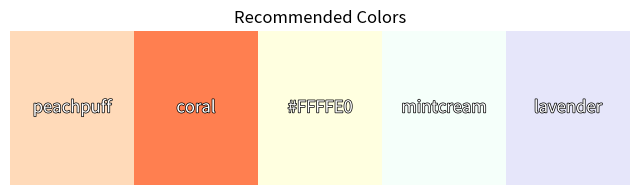
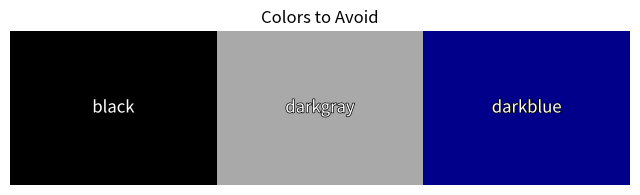

Write the Python code that produced these figures, in order.


import matplotlib.pyplot as plt
import matplotlib.patches as patches
import matplotlib.patheffects as pe

def verify_undertone():
    print("Let's determine your skin undertone.")
    print("Answer the following questions:")

    # Ask questions to determine skin undertone
    valid_veins = {"blue", "purple", "green", "both"}
    valid_jewelry = {"silver", "gold", "both"}
    valid_sun = {"burns", "tans"}

    veins = input("1. What color are the veins on your wrist? (blue/purple, green, or both): ").lower()
    while veins not in valid_veins:
        veins = input("Please enter a valid vein color (blue/purple, green, or both): ").lower()

    jewelry = input("2. Which jewelry suits you better? (silver, gold, or both): ").lower()
    while jewelry not in valid_jewelry:
        jewelry = input("Please enter a valid jewelry preference (silver, gold, or both): ").lower()

    sun_reaction = input("3. How does your skin react to the sun? (burns or tans): ").lower()
    while sun_reaction not in valid_sun:
        sun_reaction = input("Please enter a valid sun reaction (burns or tans): ").lower()

    # Determine vein tone, jewelry tone, and sun reaction tone
    vein_tone = "cool" if veins in ["blue", "purple"] else "warm" if veins == "green" else "neutral"
    jew_tone = "cool" if jewelry == "silver" else "warm" if jewelry == "gold" else "neutral"
    sun_tone = "cool" if sun_reaction == "burns" else "warm"

    # Count tones to determine overall undertone
    tone_counts = {"cool": 0, "warm": 0, "neutral": 0}
    tone_counts[vein_tone] += 1
    tone_counts[jew_tone] += 1
    tone_counts[sun_tone] += 1
    
    undertone = max(tone_counts, key=tone_counts.get)
    
    print(f"Your undertone is likely {undertone}.")
    return undertone

def determine_season_by_undertone(undertone):
    # Determine possible seasons based on undertone
    if undertone == "warm":
        possible_seasons = ["Spring", "Autumn"]
    elif undertone == "cool":
        possible_seasons = ["Summer", "Winter"]
    else:  # Neutral undertone
        possible_seasons = ["Spring", "Summer", "Autumn", "Winter"]
    return possible_seasons

def determine_season(face_dimension, eye_color, personality, possible_seasons):
    # Determine season based on face dimension
    face_season = None
    if face_dimension.lower() == "less defined face" and len(possible_seasons) == 2:
        face_season = possible_seasons[0]
    elif face_dimension.lower() == "defined face" and len(possible_seasons) == 2:
        face_season = possible_seasons[1]

    # Determine season based on eye color
    eye_season = None
    if eye_color.lower() == "light brown" and "Spring" in possible_seasons:
        eye_season = "Spring"
    elif eye_color.lower() == "dark brown" and "Autumn" in possible_seasons:
        eye_season = "Autumn"
    elif eye_color.lower() in ["reddish", "dark"] and "Summer" in possible_seasons:
        eye_season = "Summer"
    elif eye_color.lower() == "deep black" and "Winter" in possible_seasons:
        eye_season = "Winter"

    # Determine season based on personality
    personality_season = None
    if personality.lower() == "cheerful" and "Spring" in possible_seasons:
        personality_season = "Spring"
    elif personality.lower() == "mature" and "Autumn" in possible_seasons:
        personality_season = "Autumn"
    elif personality.lower() == "cute" and "Summer" in possible_seasons:
        personality_season = "Summer"
    elif personality.lower() == "confident" and "Winter" in possible_seasons:
        personality_season = "Winter"

    # Combine the results to find the most matching season
    season_counts = {"Spring": 0, "Summer": 0, "Autumn": 0, "Winter": 0}

    if face_season:
        season_counts[face_season] += 1
    if eye_season:
        season_counts[eye_season] += 1
    if personality_season:
        season_counts[personality_season] += 1

    # Check if there are no valid seasons selected
    if all(count == 0 for count in season_counts.values()):
        return "Unable to determine the season. Please check your inputs."

    # Find the season with the highest count
    final_season = max(season_counts, key=season_counts.get)

    return final_season

def recommend_colors(season):
    # Color recommendations for each season with valid CSS names or hex codes
    color_recommendations = {
        "Spring": {
            "overall_look": "Fresh and light",
            "recommended_colors": ["peachpuff", "coral", "#FFFFE0", "mintcream", "lavender"],
            "avoid_colors": ["black", "darkgray", "darkblue"]
        },
        "Summer": {
            "overall_look": "Soft and muted",
            "recommended_colors": ["pink", "lightblue", "thistle", "lightgray", "aqua"],
            "avoid_colors": ["orange", "red", "#A52A2A"] 
        },
        "Autumn": {
            "overall_look": "Rich and earthy",
            "recommended_colors": ["olive", "#FFD700", "#B7410E", "#D2691E", "#C19A6B"],
            "avoid_colors": ["white", "deepskyblue", "#39FF14"]  
        },
        "Winter": {
            "overall_look": "Sharp and contrasting",
            "recommended_colors": ["blue", "green", "fuchsia", "black", "snow"],
            "avoid_colors": ["orange", "#8B4513", "#8B7D6B"]
        }
    }
    # Return the recommendations for the determined season
    return color_recommendations[season]

def display_color_images(color_list, title):
    # Use matplotlib to display color patches
    fig, ax = plt.subplots(figsize=(8, 2))
    plt.title(title)
    ax.axis('off')  # Turn off axis

    # Define the width of each color patch
    width = 1 / len(color_list)

    for i, color in enumerate(color_list):
        try:
            # Create a rectangle patch for each color
            rect = patches.Rectangle((i * width, 0), width, 1, facecolor=color.lower())
            ax.add_patch(rect)
            # Add a label for each color patch
            plt.text(i * width + width / 2, 0.5, color, ha='center', va='center', fontsize=12, color='white'
                     ,path_effects=[pe.withStroke(linewidth=1, foreground="black")])
        except ValueError:
            print(f"Color '{color}' is not recognized. Please use a standard CSS color name or hex code.")

    plt.show()

def main():
    # Step 1: Determine undertone
    undertone = verify_undertone()

    # Step 2: Determine possible seasons based on undertone
    possible_seasons = determine_season_by_undertone(undertone)

    # Step 3: Refine the season by asking additional questions
    face_dimension_input = input("Enter face dimension (Less defined face or Defined face): ")
    eye_color_input = input("Enter eye color (Light brown, Dark brown, Reddish, Dark, or Deep black): ")
    personality_input = input("Enter personality (Cheerful, Mature, Cute, Confident): ")

    # Step 4: Further narrow down the season based on the user's specific traits
    final_season = determine_season(face_dimension_input, eye_color_input, personality_input, possible_seasons)

    # Step 5: Provide color recommendations based on the final season
    color_info = recommend_colors(final_season)
    
    print(f"\nThe season of personal color is: {final_season} ({undertone} undertone).")
    print(f"Overall look for {final_season}: {color_info['overall_look']}")
    print(f"Recommended colors: {', '.join(color_info['recommended_colors'])}")
    print(f"Colors to avoid: {', '.join(color_info['avoid_colors'])}")

    # Step 6: Display images for the recommended and avoid colors
    display_color_images(color_info['recommended_colors'], "Recommended Colors")
    display_color_images(color_info['avoid_colors'], "Colors to Avoid")


#["Spring", "Summer", "Autumn", "Winter"]
final_season = "Spring"
undertone = "cold"
# Step 5: Provide color recommendations based on the final season
color_info = recommend_colors(final_season)

print(f"\nThe season of personal color is: {final_season} ({undertone} undertone).")
print(f"Overall look for {final_season}: {color_info['overall_look']}")
print(f"Recommended colors: {', '.join(color_info['recommended_colors'])}")
print(f"Colors to avoid: {', '.join(color_info['avoid_colors'])}")
# Step 6: Display images for the recommended and avoid colors
display_color_images(color_info['recommended_colors'], "Recommended Colors")
display_color_images(color_info['avoid_colors'], "Colors to Avoid")